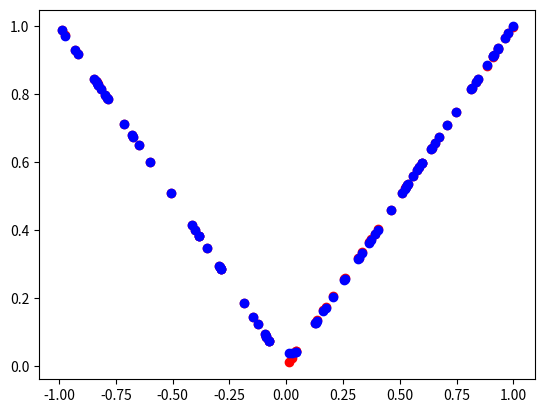

Write the Python code that produced this figure.
# A bit of setup
import numpy as np
import matplotlib.pyplot as plt

XAll = np.random.rand(100, 1) * 2 - 1
yAll = np.abs(XAll) # noise added
train_ratio = 0.85
num_train_datum = int(train_ratio * 100)
X = XAll[0:num_train_datum]  # training data
X_test = XAll[num_train_datum:]  # testing data
y = yAll[0:num_train_datum]
y_test = yAll[num_train_datum:]

class Neural_Network(object):
  def __init__(self, activation="sigmoid"):
  #parameters
    self.inputSize = 1
    self.outputSize = 1
    self.hiddenSize = 5
  #weights
    self.W1 = np.random.randn(self.inputSize,  self.hiddenSize) * 0.01    # weight matrix from input to hidden layer
    self.W2 = np.random.randn(self.hiddenSize, self.outputSize)  * 0.01  # weight matrix from hidden to output layer

    self.b1 = np.zeros((1, self.hiddenSize))
    self.b2 = np.zeros((1, self.outputSize))
    self.z  = None
    self.z2 = None
    self.z3 = None
    self.o  = None
    self.activation = activation
    if activation =="sigmoid":
        self.z_activation= self.sigmoid
        self.Prime = self.sigmoidPrime
    else:
        self.z_activation= self.relu
        self.Prime = self.reluPrime

  def sigmoid(self, s):
    # activation function
    return 1/(1+np.exp(-s))

  def sigmoidPrime(self, s):
    #derivative of sigmoid
    return self.sigmoid(s) * (1 - self.sigmoid(s))

  def relu(self, s):
      return np.maximum(0, s)

  def reluPrime(self, s):
      s[s <= 0] = 0
      s[s > 0] = 1
      return s

  def cost(self, X, y):
      output = self.forward(X)
      cost = np.sum((output - y) ** 2) / 2.0
      return cost

  def costGradient(self, output, y):
      return output - y

  def dCdW(self, layer_input, layer_error):
      # Derivative of Cost with respect to any weight in the network
      return np.dot(layer_input.T, layer_error)

  def dCdB(self, curLayerError):
      # Derivative of Cost with respect to the Bias of any neuron in the network

      return np.sum(curLayerError, axis=0, keepdims=True)

  def forward(self, X, activation="sigmoid"):
    #forward propagation through our network
    self.z = np.dot(X, self.W1) + self.b1           # dot product of X (input) and first set of 3x2 weights
    if activation == "sigmoid":
        self.z2 = self.z_activation(self.z)

        # activation function
    self.z3 = np.dot(self.z2, self.W2) + self.b2    # dot product of hidden layer (z2) and second set of 3x1 weights
    self.o = self.z3                                # final activation function
    return self.o

  def backward(self, X, y, output):
    # backward propagate through the network

    self.o_error  = self.costGradient(output, y) * self.Prime(self.z3)
    self.z2_error = np.dot(self.o_error, self.W2.T) * self.Prime(self.z)

    # Weight Gradient
    self.z2_delta = self.dCdW(X, self.z2_error)
    self.o_delta  = self.dCdW(self.z2,self.o_error)

    # Bias Gradients

    self.db1 = self.dCdB(self.z2_error)
    self.db2 = self.dCdB(self.o_error)

    return self.z2_delta, self.o_delta, self.db1, self.db2

  def update_weights(self, X, y, lr):
      output = self.forward(X)
      self.z2_delta, self.o_delta, self.db1, self.db2 = self.backward(X, y, output)

      # Update Weights
      self.W1 -= lr*self.z2_delta
      self.W2 -= lr*self.o_delta
      self.b1 -= lr*self.db1
      self.b2 -= lr*self.db2


  def train(self, X, y):
      self.output = self.update_weights(X, y, lr=0.0005)

  def saveWeights(self):
    np.savetxt("w1.txt", self.W1, fmt="%s")
    np.savetxt("w2.txt", self.W2, fmt="%s")

  def predict(self):
    print ("Predicted data based on trained weights: ")
    print ("Input (scaled): \n" + str(X_test));
    print("Output: \n" + str(self.forward(X_test)))

NN = Neural_Network(activation="relu")
for i in range(5000): # trains the NN 1,000 times
  #print ("# " + str(i) + "\n")
  # print ("Input (scaled): \n" + str(X))
  # print ("Actual Output: \n" + str(y))
  # print ("Predicted Output: \n" + str(NN.forward(X)))
  print("Loss:" + str(np.mean(np.square(y - NN.forward(X)))))  # mean sum squared loss
  #print ("\n")
  NN.train(X, y)

NN.saveWeights()
#NN.predict()
output = NN.forward(X)
plt.plot(X, y, "ro")
plt.plot(X,output, "bo")
plt.show()